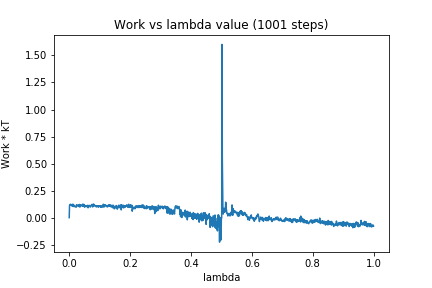

The file beside this chart, header and first rows:
0, 0.0
1, 0.1103
2, 0.1204
3, 0.12
4, 0.1235
5, 0.1232
6, 0.1138
7, 0.1174
8, 0.1119
9, 0.1138
10, 0.1074
11, 0.116
12, 0.1256
13, 0.1027
14, 0.1178
15, 0.106
16, 0.1125
17, 0.113
18, 0.1067
19, 0.09999
20, 0.1029
21, 0.1027
22, 0.1002
23, 0.09721
24, 0.1193
25, 0.1189
26, 0.1155
27, 0.1133
28, 0.1105
29, 0.1066
30, 0.1176
31, 0.1039
32, 0.1071
33, 0.1083
34, 0.1223
35, 0.09764
36, 0.1141
37, 0.1161
38, 0.1107
39, 0.1154
40, 0.1112
41, 0.1127
42, 0.1115
43, 0.1186
44, 0.1059
45, 0.1266
46, 0.1078
47, 0.1084
48, 0.1058
49, 0.1209
50, 0.09923
51, 0.1155
52, 0.09974
53, 0.1085
54, 0.1099
55, 0.1075
56, 0.1048
57, 0.1099
58, 0.109
59, 0.09964
60, 0.1107
... 940 more rows
